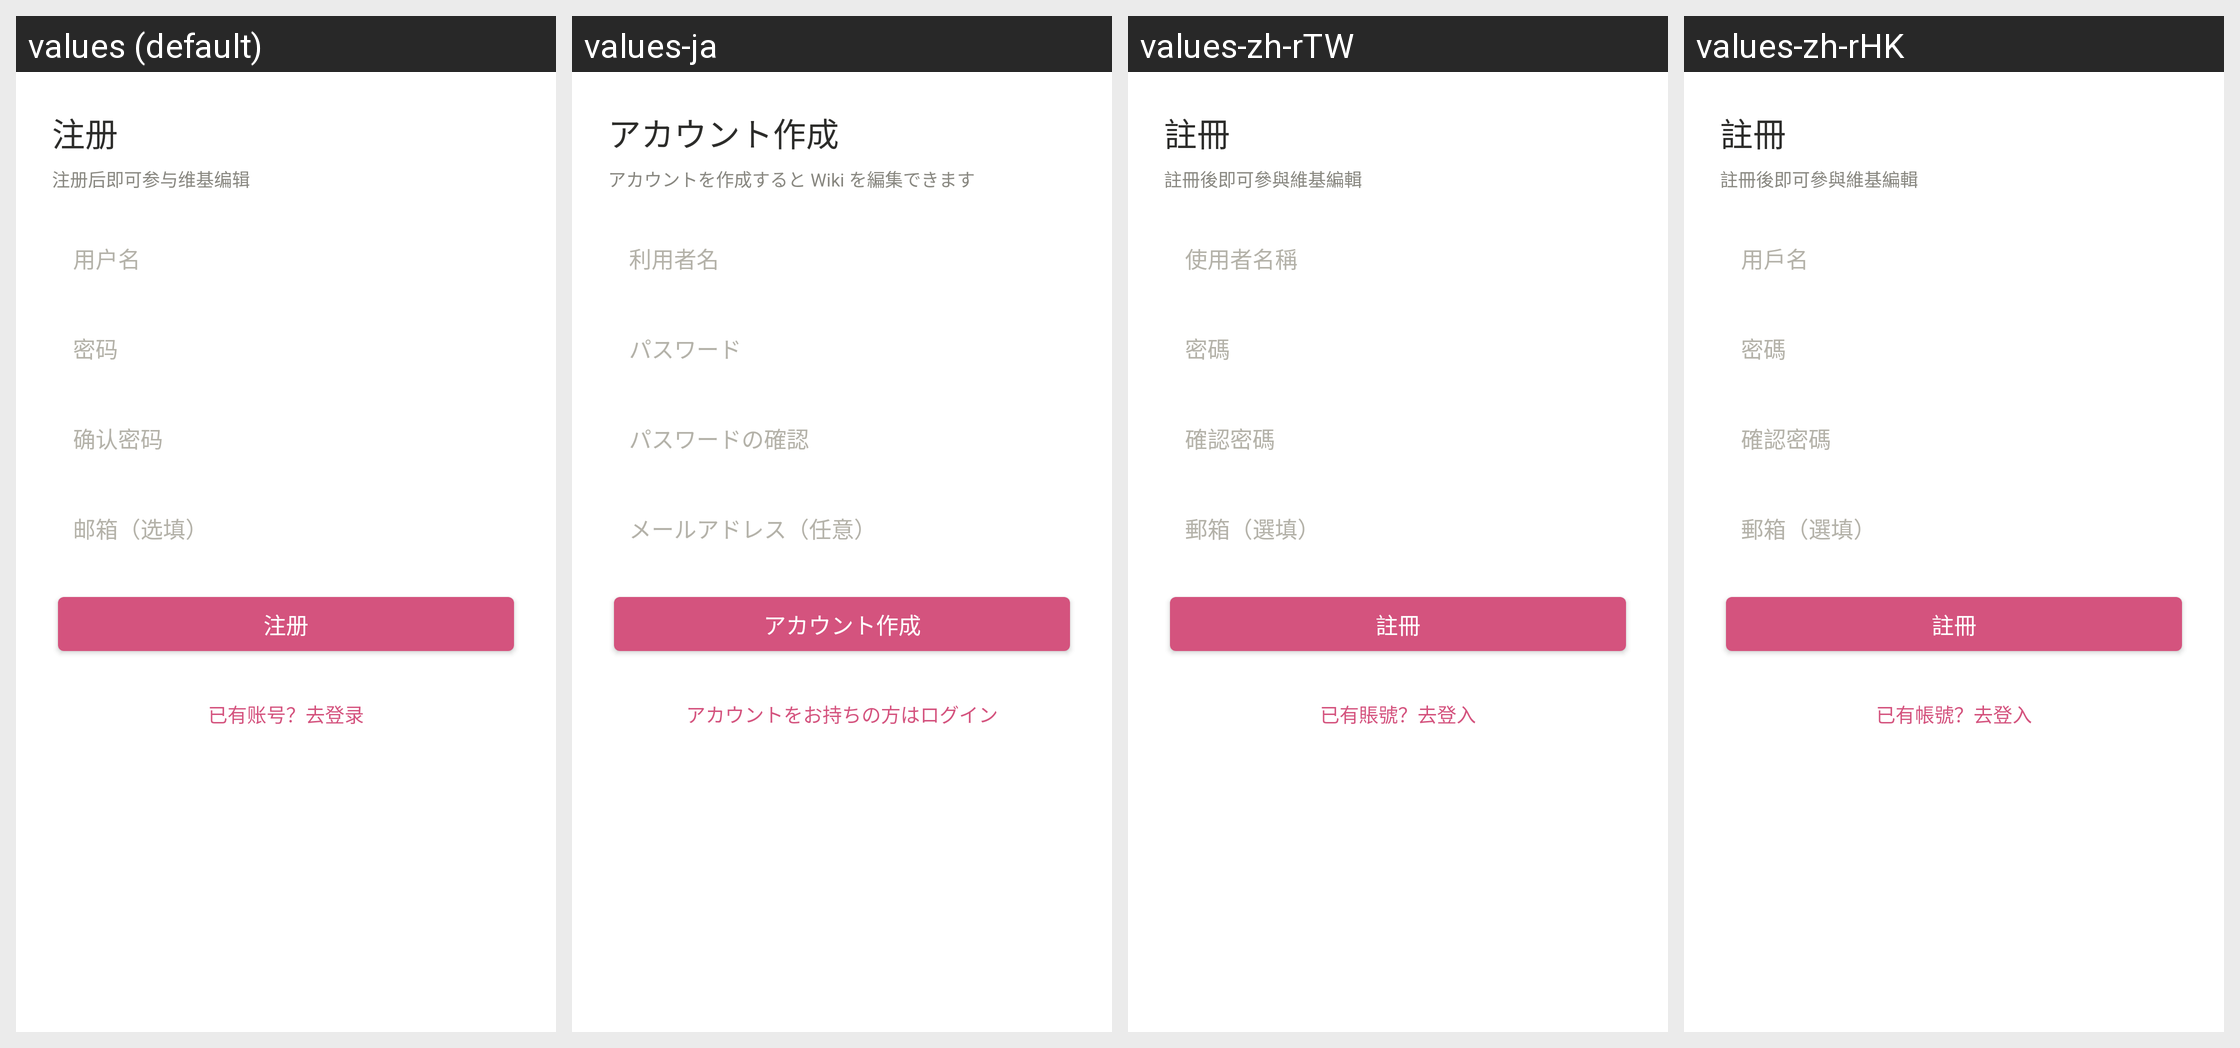

This grid shows one Android layout under several languages. Give, for every string resource on the screen, its name, the default text and each shown locale's text.
Android screen res/layout/view_register.xml rendered under 4 locales, left to right: values (default), values-ja, values-zh-rTW, values-zh-rHK. Device: Nexus 5 (rendered at 1080×1920; each locale shown at half size, 540×960, under a caption strip naming it); theme AppTheme.
Strings drawn on this screen, with the default value and each locale's value (text and hints the layout hard-codes, and strings that could not be matched under every locale, appear in the picture but are not listed):

auth_register
  values: 注册
  values-ja: アカウント作成
  values-zh-rTW: 註冊
  values-zh-rHK: 註冊

auth_register_hint
  values: 注册后即可参与维基编辑
  values-ja: アカウントを作成すると Wiki を編集できます
  values-zh-rTW: 註冊後即可參與維基編輯
  values-zh-rHK: 註冊後即可參與維基編輯

auth_username
  values: 用户名
  values-ja: 利用者名
  values-zh-rTW: 使用者名稱
  values-zh-rHK: 用戶名

auth_password
  values: 密码
  values-ja: パスワード
  values-zh-rTW: 密碼
  values-zh-rHK: 密碼

auth_confirm_password
  values: 确认密码
  values-ja: パスワードの確認
  values-zh-rTW: 確認密碼
  values-zh-rHK: 確認密碼

auth_email
  values: 邮箱（选填）
  values-ja: メールアドレス（任意）
  values-zh-rTW: 郵箱（選填）
  values-zh-rHK: 郵箱（選填）

auth_register_button
  values: 注册
  values-ja: アカウント作成
  values-zh-rTW: 註冊
  values-zh-rHK: 註冊

auth_go_login
  values: 已有账号？去登录
  values-ja: アカウントをお持ちの方はログイン
  values-zh-rTW: 已有賬號？去登入
  values-zh-rHK: 已有帳號？去登入
